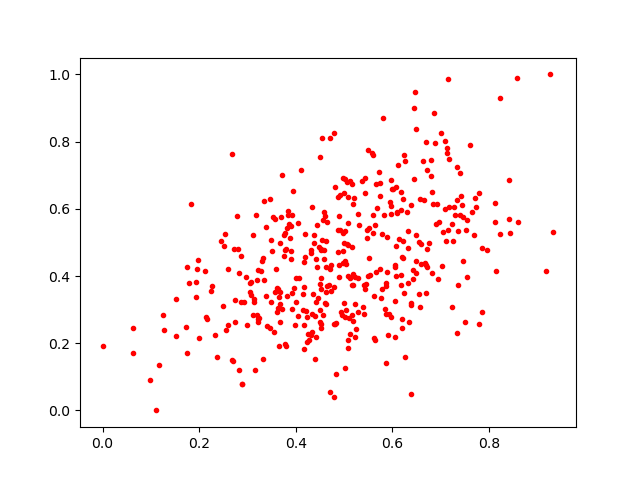

The file beside this chart, header and first rows:
0.3115309, 0.2829012
0.2494, 0.3108
0.3611, 0.3634
0.6318, 0.3792
0.8418, 0.57
0.5181, 0.4067
0.4555, 0.2825
0.4508, 0.3752
0.4719, 0.4332
0.6264, 0.1598
0.769, 0.5222
0.4631, 0.3163
0.2152, 0.2784
0.3711, 0.7011
0.2442, 0.5056
0.3706, 0.3032
0.4415, 0.2181
0.3667, 0.3161
0.6555, 0.345
0.3833, 0.5803
0.7802, 0.6471
0.4448, 0.5523
0.7042, 0.5299
0.388, 0.5125
0.4793, 0.8256
0.5188, 0.3719
0.4511, 0.7556
0.7495, 0.2627
0.2829, 0.1215
0.4041, 0.2796
0.453, 0.2438
0.3468, 0.6296
0.6481, 0.8374
0.4618, 0.4256
0.5971, 0.6867
0.5521, 0.5433
0.6491, 0.4451
0.4242, 0.203
0.5743, 0.6369
0.4383, 0.4981
0.3836, 0.5945
0.7298, 0.5816
0.3196, 0.3894
0.4931, 0.2939
0.2859, 0.3219
0.7269, 0.6041
0.6654, 0.6257
0.4414, 0.3235
0.4054, 0.5586
0.4802, 0.6652
0.5667, 0.6728
0.6377, 0.3201
0.3679, 0.2645
0.671, 0.7145
0.5077, 0.2106
0.174, 0.1708
0.2892, 0.07907
0.6819, 0.6506
0.6701, 0.7999
0.733, 0.2313
0.5882, 0.4117
... 365 more rows
